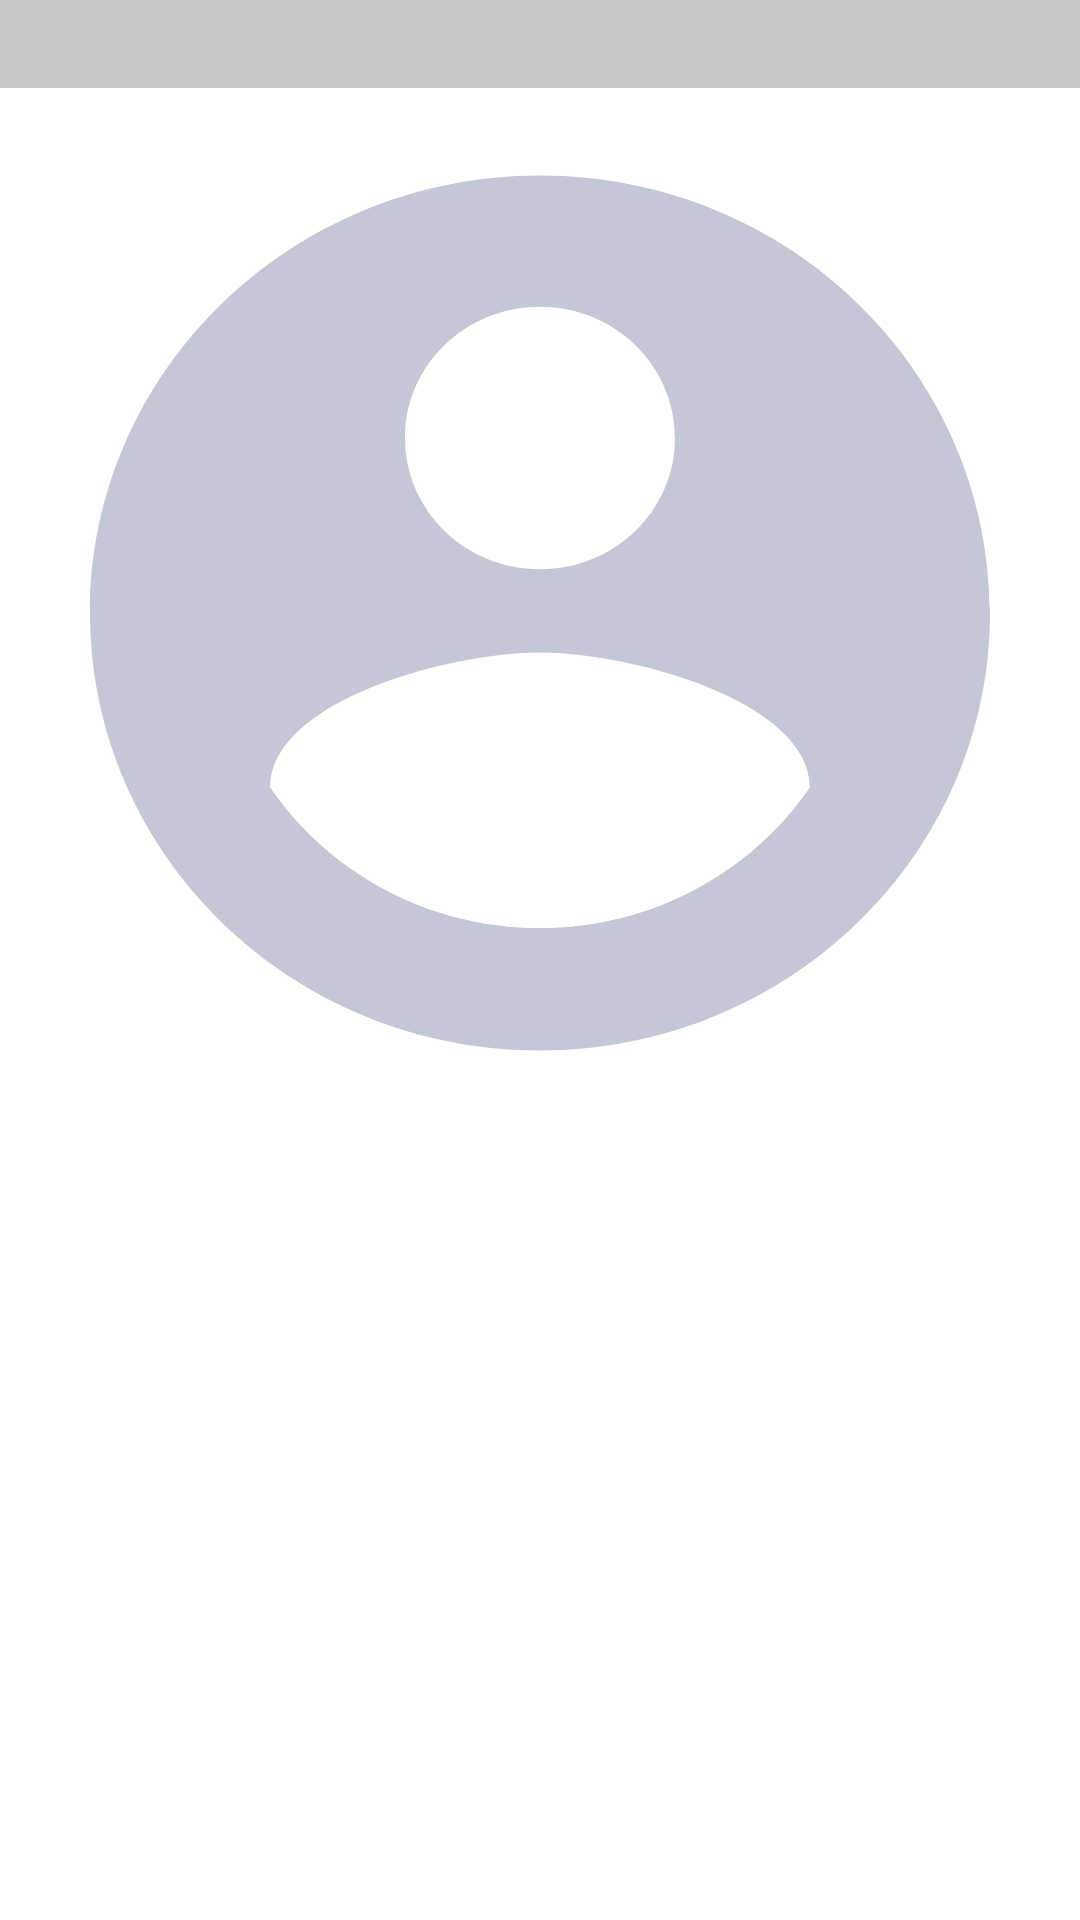

Layout XML and referenced resources for this Android screen:
<!-- AndroidManifest.xml: application theme Theme.WalletChat -->
<!-- res/layout/small_imgae.xml -->
<?xml version="1.0" encoding="utf-8"?>
<layout xmlns:android="http://schemas.android.com/apk/res/android"
    xmlns:app="http://schemas.android.com/apk/res-auto">

    <data>

    </data>

    <androidx.constraintlayout.widget.ConstraintLayout
        android:layout_width="match_parent"
        android:layout_height="wrap_content"
        android:background="#00B69F9F">

        <ImageView
            android:id="@+id/imageView3"
            android:layout_width="0dp"
            android:layout_height="350dp"
            android:background="@color/white"
            android:contentDescription="@string/userImage"
            android:scaleType="fitXY"
            app:layout_constraintEnd_toEndOf="parent"
            app:layout_constraintHorizontal_bias="0.5"
            app:layout_constraintStart_toStartOf="parent"
            app:layout_constraintTop_toBottomOf="@+id/username_text"
            app:srcCompat="@drawable/user_placeholder" />

        <TextView
            android:id="@+id/username_text"
            android:layout_width="0dp"
            android:layout_height="wrap_content"
            android:background="#C8C8C8"
            android:paddingStart="10dp"
            android:textColor="#FFFFFF"
            android:textSize="22sp"
            app:layout_constraintEnd_toEndOf="parent"
            app:layout_constraintHorizontal_bias="0.055"
            app:layout_constraintStart_toStartOf="parent"
            app:layout_constraintTop_toTopOf="parent" />
    </androidx.constraintlayout.widget.ConstraintLayout>
</layout>
<!-- resources referenced by this layout -->
<resources>
  <color name="white">#FFFFFFFF</color>
  <!-- drawable user_placeholder (drawable) -->
  <vector android:height="24dp"
      android:tint="#C3C7D6"
      android:viewportHeight="24"
      android:viewportWidth="24"
      android:width="24dp"
      xmlns:android="http://schemas.android.com/apk/res/android">
      <path
          android:fillColor="@android:color/white"
          android:pathData="M12,2C6.48,2 2,6.48 2,12s4.48,10 10,10 10,-4.48 10,-10S17.52,2 12,2zM12,5c1.66,0 3,1.34 3,3s-1.34,3 -3,3 -3,-1.34 -3,-3 1.34,-3 3,-3zM12,19.2c-2.5,0 -4.71,-1.28 -6,-3.22 0.03,-1.99 4,-3.08 6,-3.08 1.99,0 5.97,1.09 6,3.08 -1.29,1.94 -3.5,3.22 -6,3.22z" />
  </vector>
  <string name="userImage">UserImage</string>
  <style name="Theme.WalletChat" parent="Theme.MaterialComponents.DayNight.NoActionBar">
          
          <item name="colorPrimary">@color/purple_500</item>
          <item name="colorPrimaryVariant">@color/purple_700</item>
          <item name="colorOnPrimary">@color/white</item>
          
          <item name="colorSecondary">@color/teal_200</item>
          <item name="colorSecondaryVariant">@color/teal_700</item>
          <item name="colorOnSecondary">@color/black</item>
          
          <item name="android:statusBarColor" tools:targetApi="l">?attr/colorPrimaryVariant</item>
          
      </style>
  <color name="purple_500">#FF6200EE</color>
  <color name="purple_700">#FF3700B3</color>
  <color name="teal_200">#FF03DAC5</color>
  <color name="teal_700">#FF018786</color>
  <color name="black">#FF000000</color>
</resources>
